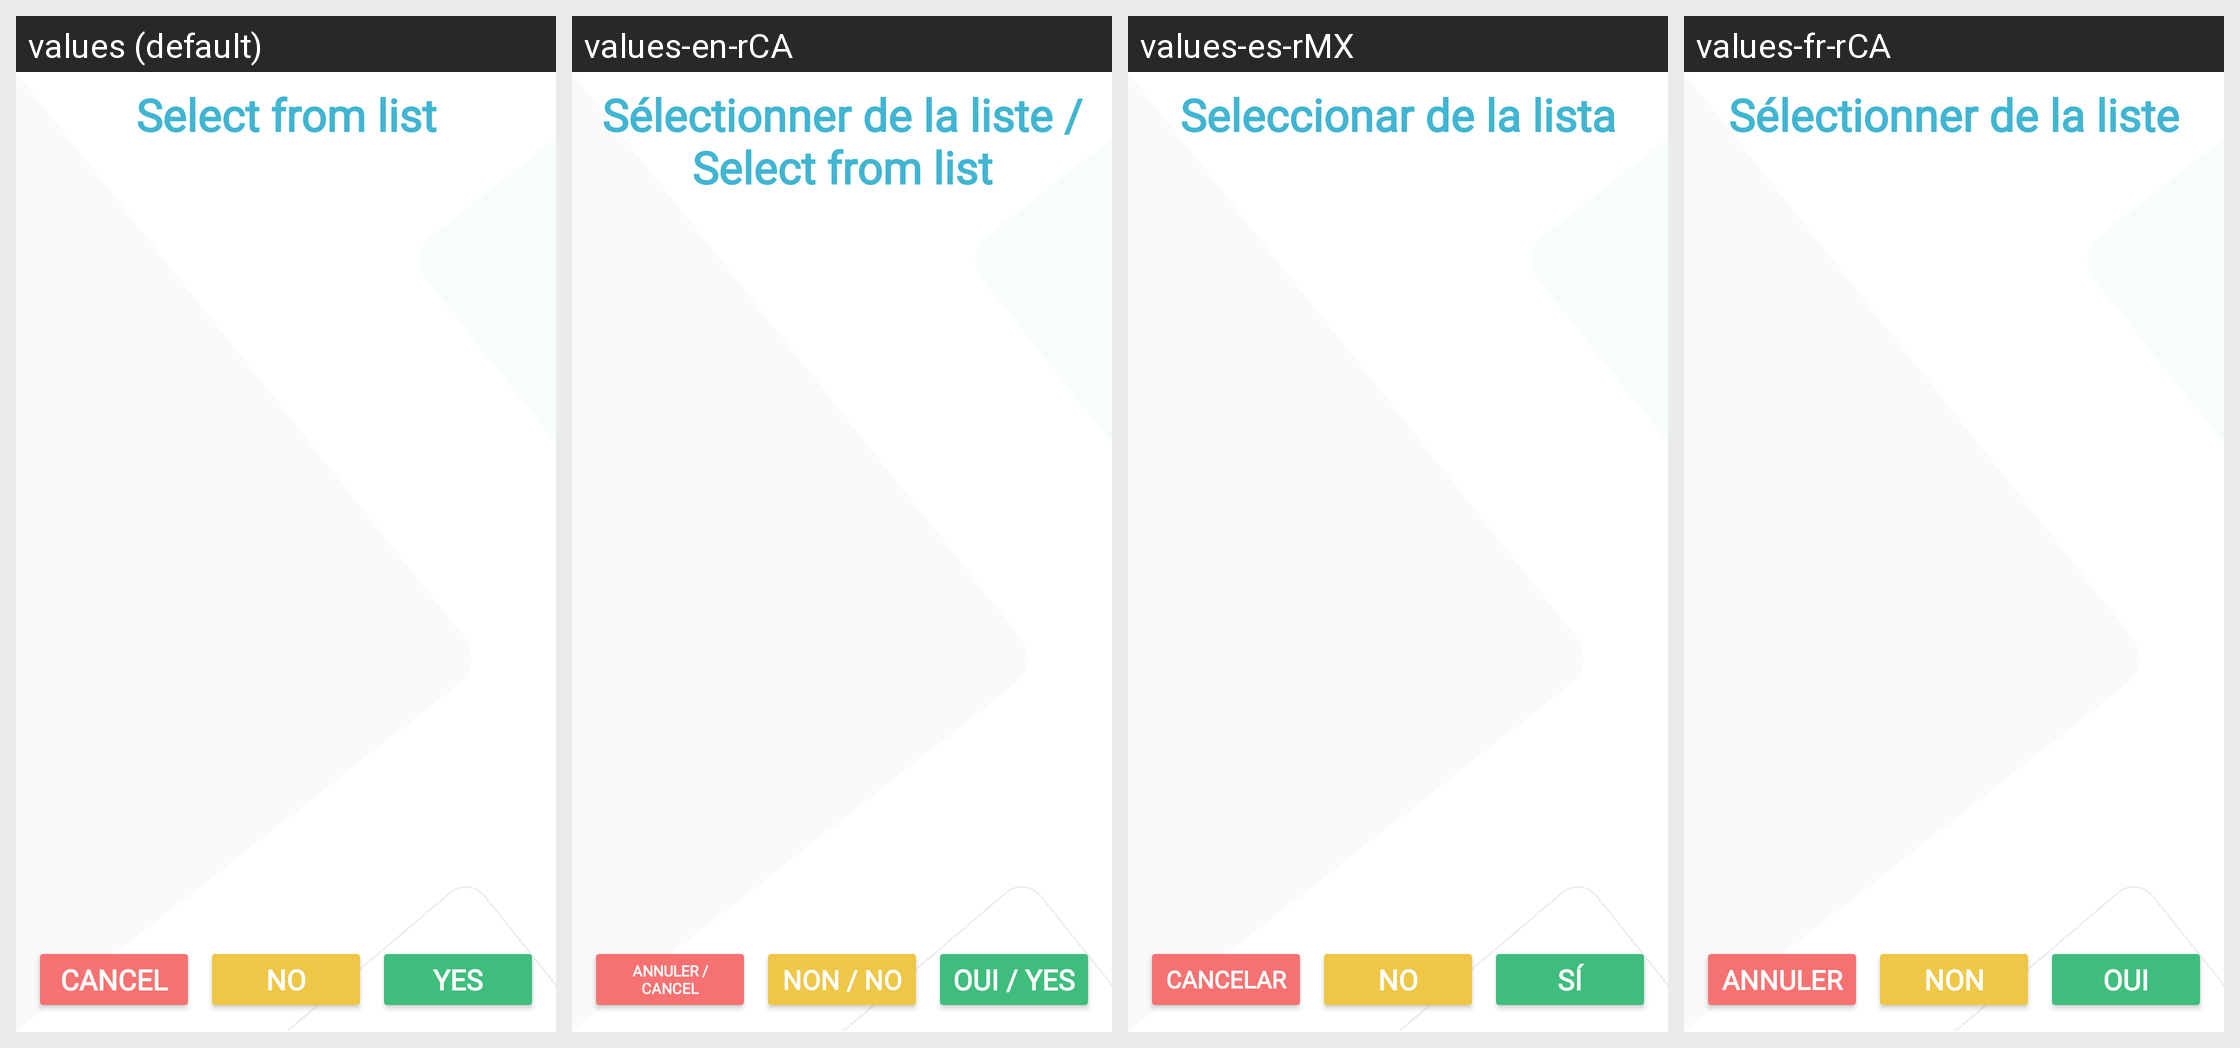

Translations of the strings shown on this Android screen, per locale in the grid:
Android screen res/layout/menu_default.xml rendered under 4 locales, left to right: values (default), values-en-rCA, values-es-rMX, values-fr-rCA. Device: Nexus 5 (rendered at 1080×1920; each locale shown at half size, 540×960, under a caption strip naming it); theme Theme.UxResources.
Strings drawn on this screen, with the default value and each locale's value (text and hints the layout hard-codes, and strings that could not be matched under every locale, appear in the picture but are not listed):

title_menu
  values: Select from list
  values-en-rCA: Sélectionner de la liste / Select from list
  values-es-rMX: Seleccionar de la lista
  values-fr-rCA: Sélectionner de la liste

btn_cancel
  values: Cancel
  values-en-rCA: Annuler / Cancel
  values-es-rMX: Cancelar
  values-fr-rCA: Annuler

btn_no
  values: No
  values-en-rCA: Non / No
  values-es-rMX: No
  values-fr-rCA: Non

btn_yes
  values: Yes
  values-en-rCA: Oui / Yes
  values-es-rMX: Sí
  values-fr-rCA: Oui
